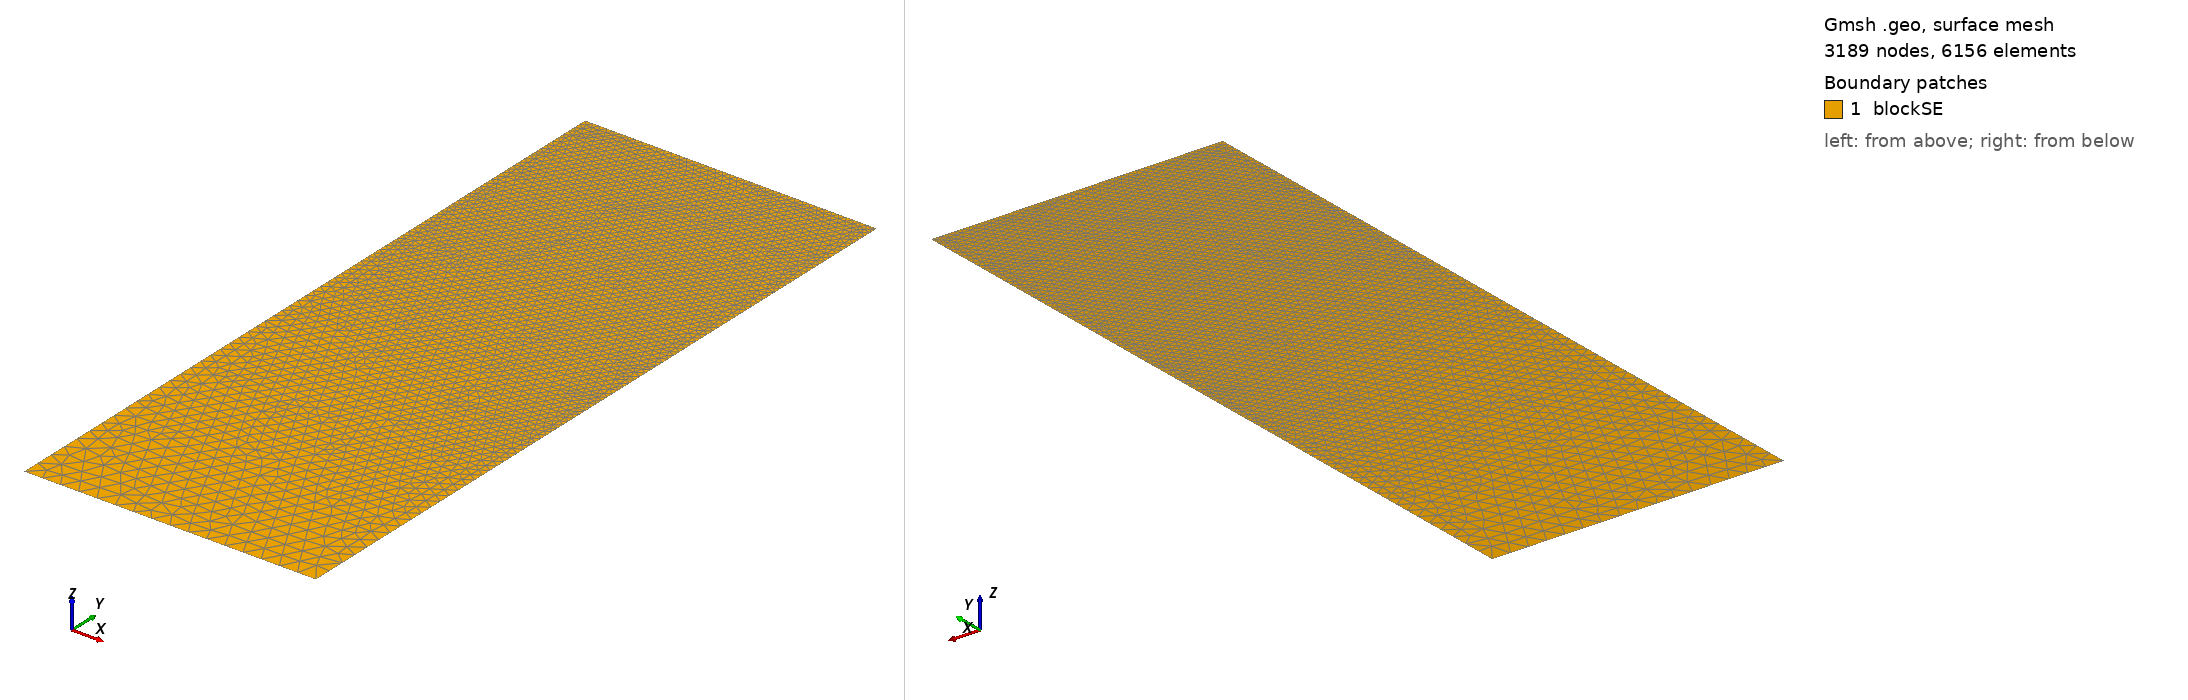

Gmsh geometry script, surface-meshed: 3189 nodes, 6156 surface elements. Boundary patches (legend numbers): 1 blockSE. Left view from above one corner, right view from below the opposite corner. Legend entries are the model's physical surfaces. The drawing asked Gmsh for element sizes between 1% and 20% of the model's largest extent; the script's own settings can give other sizes.

=== t200.geo (drawn) ===
/// Build a 2D model with micro-electrode

//SetFactory("OpenCASCADE");

// Parameters
hSE  = 20.0;  // thickness of the SE, in unit um
wSE  = 8.0;  // width of the SE, in unit um
hLi  = 8.0435;    // initial height of the Li in the pore, in unit um
rp   = 0.05;  // the round radius at corner point, in unit um
mSE  = 0.5;  // mesh characteristic length for SE out boundaries
mAnd = 0.05;  // mesh characteristic length for micro-probe

//**** Create points **/
// Create points for the boundary
Point(1) = {0, 0, 0, mSE};            Point(2) = {wSE, 0, 0, mSE};
Point(3) = {wSE, hSE-hLi, 0, mAnd};   Point(4) = {wSE, hSE-rp, 0, mAnd}; 
Point(5) = {wSE-rp, hSE-rp, 0, mAnd}; Point(6) = {wSE-rp, hSE, 0, mAnd}; 
Point(7) = {0, hSE, 0, mAnd};

//***** Create lines **/
// Creat lines for the boundary
Line(1)   = {1, 2};     Line(2)   = {2, 3};
Line(3)   = {3, 4};     Circle(4) = {4, 5, 6};  
Line(5)   = {6, 7};     Line(6)   = {7, 1};

//*** Create loops from lines **/
Curve Loop(6) = {1, 2, 3, 4, 5, 6};   // Outer boundary

//*** Create blocks from lines **/
Plane Surface(1) = {6}; // creat block SE

//*** Physical names **/
Physical Curve("SE_btm")     = {1};
Physical Curve("SE_right")   = {2};
//Physical Curve("SE_top")     = {3};
Physical Curve("SE_left")    = {6};
Physical Curve("And_btm")    = {3, 4, 5};
Physical Surface("blockSE")  = {1};
